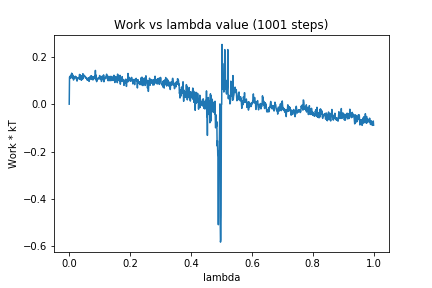

Values plotted in this chart, from the file beside it:
0, 0.0
1, 0.1137
2, 0.117
3, 0.1182
4, 0.111
5, 0.1099
6, 0.1232
7, 0.1172
8, 0.1309
9, 0.1226
10, 0.1277
11, 0.1093
12, 0.1227
13, 0.1195
14, 0.102
15, 0.1052
16, 0.1115
17, 0.1098
18, 0.1163
19, 0.1105
20, 0.1178
21, 0.114
22, 0.1165
23, 0.1123
24, 0.1048
25, 0.09869
26, 0.09765
27, 0.109
28, 0.1107
29, 0.1081
30, 0.1118
31, 0.1097
32, 0.1131
33, 0.1065
34, 0.1256
35, 0.1047
36, 0.1072
37, 0.1225
38, 0.1191
39, 0.1179
40, 0.1007
41, 0.1109
42, 0.1206
43, 0.1188
44, 0.1055
45, 0.1286
46, 0.1094
47, 0.1143
48, 0.1196
49, 0.1222
50, 0.1189
51, 0.1182
52, 0.1182
53, 0.1141
54, 0.1098
55, 0.1135
56, 0.1126
57, 0.1098
58, 0.1102
59, 0.1017
60, 0.1076
... 940 more rows
